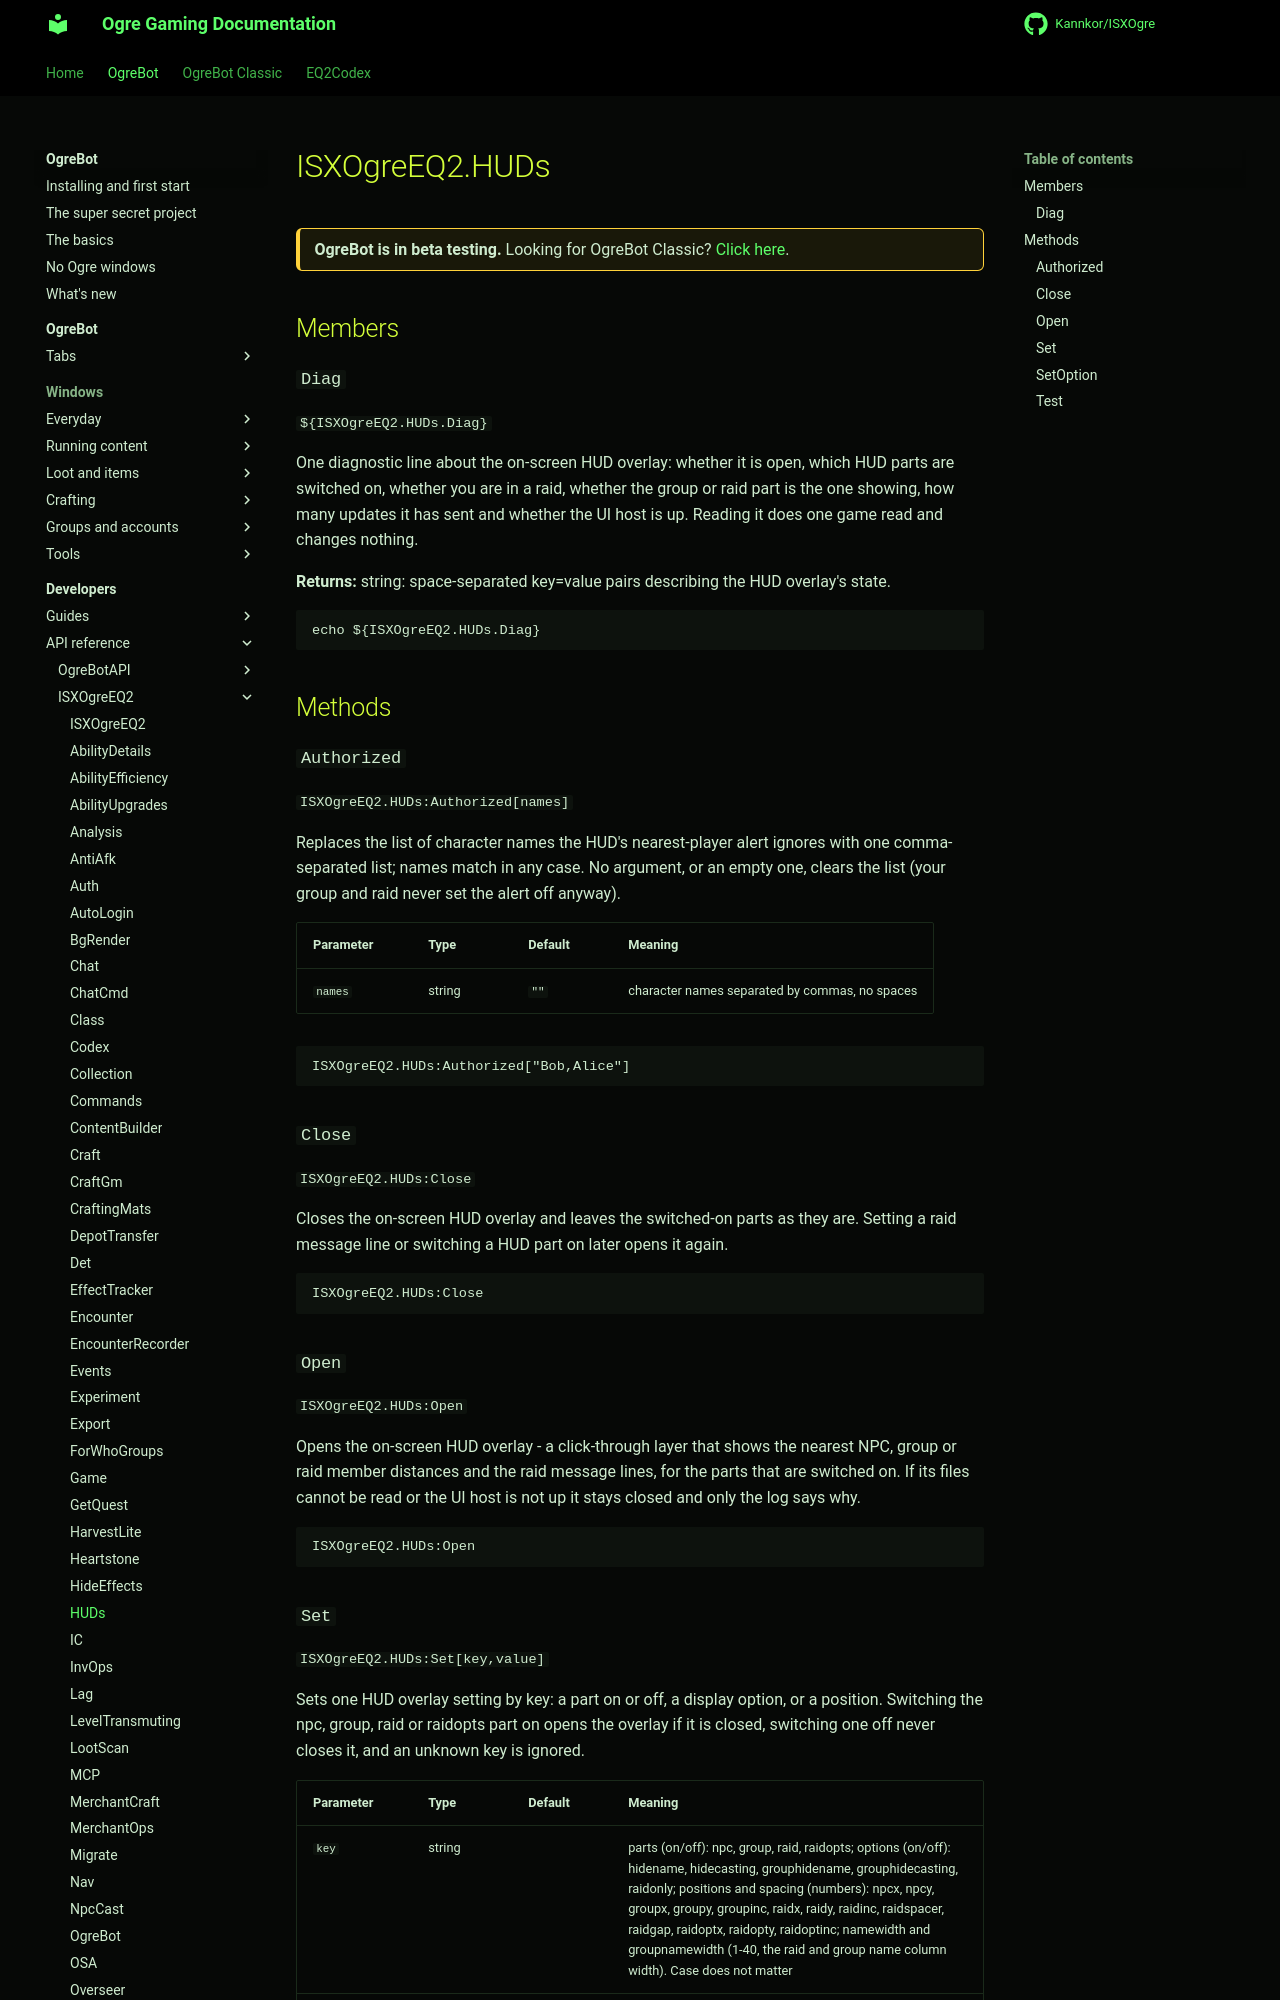

repository: Kannkor/ISXOgre · page: EQ2/bot/developer/api/isxogreeq2/HUDs/index.html · generator: mkdocs

# ISXOgreEQ2.HUDs

<div class="ogre-beta" markdown>
**OgreBot is in beta testing.** Looking for OgreBot Classic? [Click here](../../../../index.md).
</div>

## Members

### `Diag`

`${ISXOgreEQ2.HUDs.Diag}`

One diagnostic line about the on-screen HUD overlay: whether it is open, which HUD parts are switched on, whether you are in a raid, whether the group or raid part is the one showing, how many updates it has sent and whether the UI host is up. Reading it does one game read and changes nothing.

**Returns:** string: space-separated key=value pairs describing the HUD overlay's state.

```text
echo ${ISXOgreEQ2.HUDs.Diag}
```

## Methods

### `Authorized`

`ISXOgreEQ2.HUDs:Authorized[names]`

Replaces the list of character names the HUD's nearest-player alert ignores with one comma-separated list; names match in any case. No argument, or an empty one, clears the list (your group and raid never set the alert off anyway).

| Parameter | Type | Default | Meaning |
|---|---|---|---|
| `names` | string | `""` | character names separated by commas, no spaces |

```text
ISXOgreEQ2.HUDs:Authorized["Bob,Alice"]
```

### `Close`

`ISXOgreEQ2.HUDs:Close`

Closes the on-screen HUD overlay and leaves the switched-on parts as they are. Setting a raid message line or switching a HUD part on later opens it again.

```text
ISXOgreEQ2.HUDs:Close
```

### `Open`

`ISXOgreEQ2.HUDs:Open`

Opens the on-screen HUD overlay - a click-through layer that shows the nearest NPC, group or raid member distances and the raid message lines, for the parts that are switched on. If its files cannot be read or the UI host is not up it stays closed and only the log says why.

```text
ISXOgreEQ2.HUDs:Open
```
